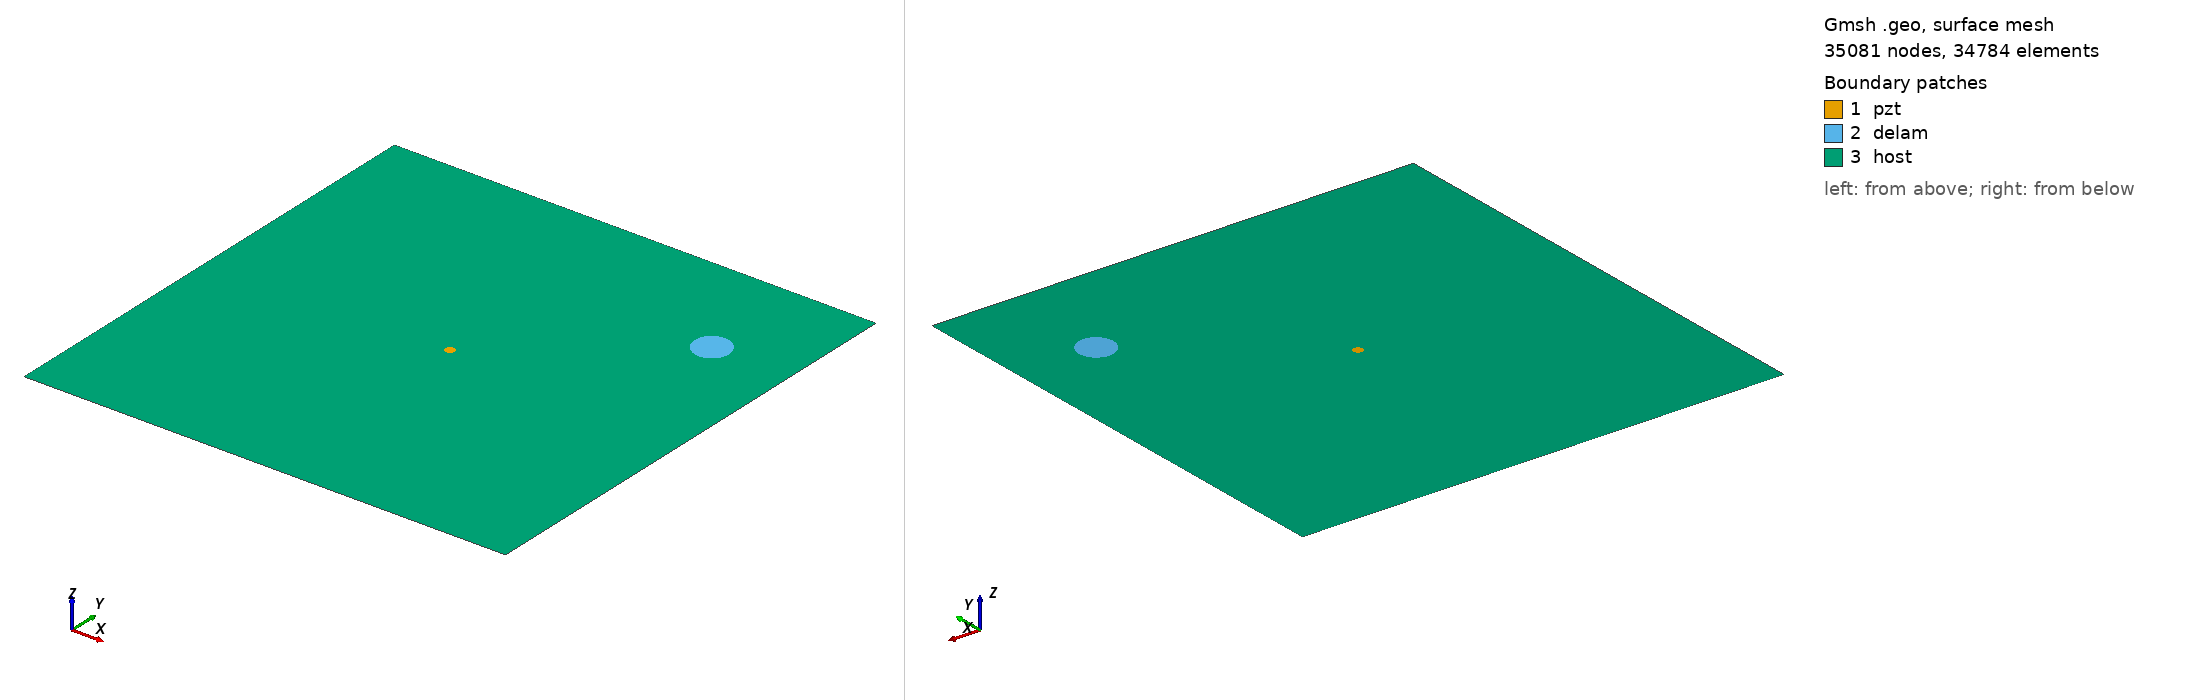

Gmsh geometry script, surface-meshed: 35081 nodes, 34784 surface elements. Boundary patches (legend numbers): 1 pzt, 2 delam, 3 host. Left view from above one corner, right view from below the opposite corner. Legend entries are the model's physical surfaces. The drawing asked Gmsh for element sizes between 1% and 20% of the model's largest extent; the script's own settings can give other sizes.

=== m1_rand_single_delam_89.geo (drawn) ===
SetFactory("OpenCASCADE");
L=0.500000; 
W=0.500000; 
a=0.019383; 
b=0.018138; 
x=0.417783; 
y=0.385241; 
alpha=0.712404 *Pi; 
r=0.005000; 
xpzt=0.250000; 
ypzt=0.250000; 
//+
Point(1) = {0, 0, 0, 1.0};
//+
Point(2) = {L, 0, 0, 1.0};
//+
Point(3) = {L, W, 0, 1.0};
//+
Point(4) = {0, W, 0, 1.0};
//+
Line(1) = {1, 2};
//+
Line(2) = {2, 3};
//+
Line(3) = {3, 4};
//+
Line(4) = {4, 1};
//+
Circle(5) = {xpzt, ypzt, -0, r, 0, 2*Pi};
//+
Ellipse(6) = {x, y, -0, a, b, 0, 2*Pi};
//+
Rotate {{0, 0, 1}, {x, y, 0}, alpha} {
  Curve{6}; 
}
//+
Curve Loop(1) = {4, 1, 2, 3};
//+
Curve Loop(2) = {6};
//+
Curve Loop(3) = {5};
//+
Curve Loop(4) = {6};
//+
Curve Loop(5) = {5};
//+
Plane Surface(1) = {5};
//+
Plane Surface(2) = {4};
//+
Plane Surface(3) = {1, 2, 3};
//+
Point(9) = {xpzt, ypzt, 0, 1.0};
//+
Point{9} In Surface {1};// mesh node at centre of pzt
//+
Physical Surface("pzt") = {1};
//+
Physical Surface("delam") = {2};
//+
Physical Surface("host") = {3};

Mesh.Algorithm = 6; // Frontal
Mesh.CharacteristicLengthFactor = 0.068000;
Mesh.CharacteristicLengthMin = 0.001000;
Mesh.CharacteristicLengthMax = 0.200000;
Mesh.RecombineAll = 1; // Apply recombination algorithm
Mesh.SubdivisionAlgorithm = 1; // 1: all quadrangles
Mesh.Smoothing = 1;
